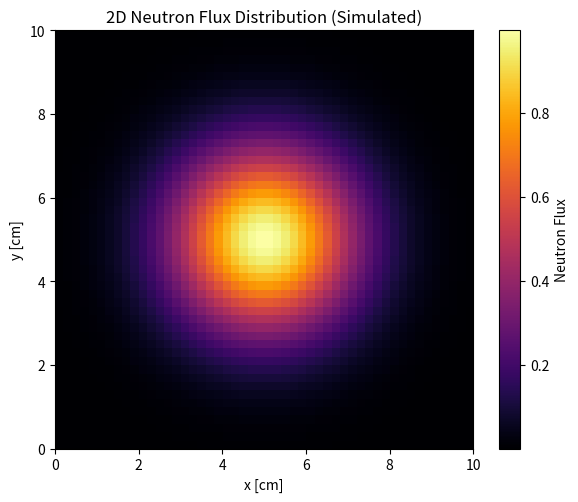
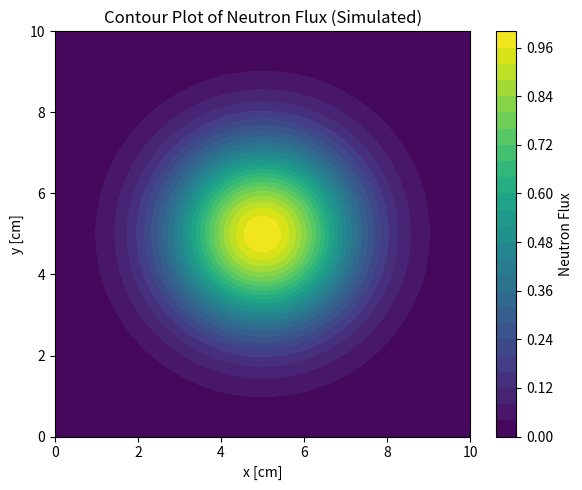
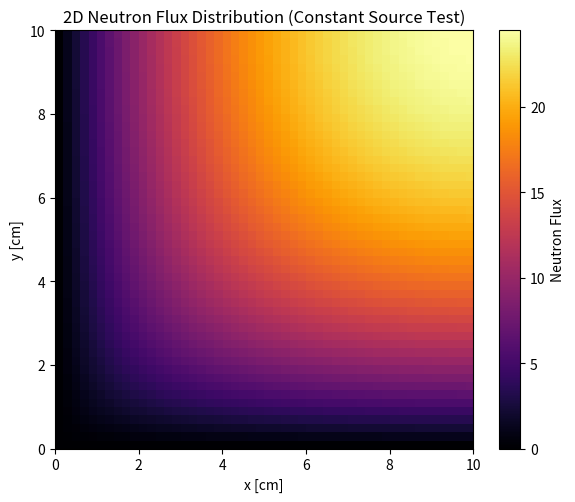
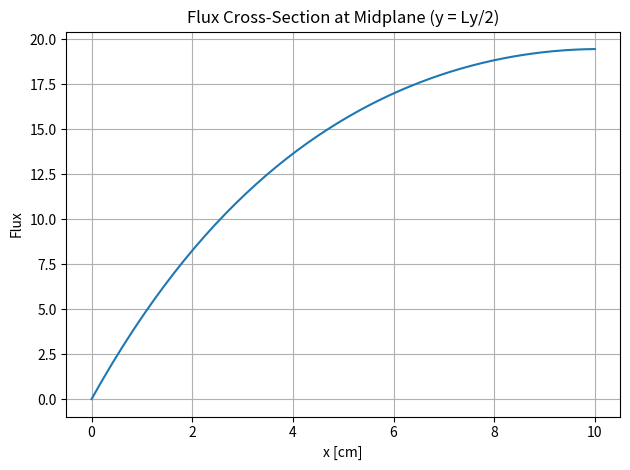

The script that saved these images, in order:
#!/usr/bin/env python
# coding: utf-8

# In[1]:


#First, I needed to create a 2D grid to represent the slab reactor using a fixed number of points in the x
#and y directions. Then, I constructed a way to convert each point’s 2D location into a single
#number, which helped when setting up the math and coding the matrix.

import numpy as np

#Setting domain size and resolution
Lx = 10.0   #cm
Ly = 10.0   #cm
Nx = 50     #number of grid points in x
Ny = 50     #number of grid points in y
h = Lx / (Nx - 1)  #grid spacing

#Grid generation
x = np.linspace(0, Lx, Nx)
y = np.linspace(0, Ly, Ny)
X, Y = np.meshgrid(x, y, indexing='ij')  #Meshgrid with (i,j)

#Flattening utility
def idx(i, j):
    """Convert 2D (i, j) index to 1D index for matrix construction."""
    return i * Ny + j

#Total number of unknowns
N = Nx * Ny


# In[2]:


#Next, I had to assign material properties, like the diffusion coefficient, absorption cross section, and
#source strength to each point in the grid. This allows us to model a uniform reactor or
#different zones like fuel and moderator regions.

#Initialize arrays
D_map = np.zeros((Nx, Ny))
Sigma_a_map = np.zeros((Nx, Ny))
S_map = np.zeros((Nx, Ny))

#Material constants
#Fuel
D_fuel = 1.0
Sigma_a_fuel = 0.01
S_fuel = 1.0

#Moderator
D_mod = 0.8
Sigma_a_mod = 0.001
S_mod = 0.0

#Reflector
D_ref = 0.5
Sigma_a_ref = 0.0001
S_ref = 0.0

#Boundaries
fuel_bounds = (int(Nx * 0.3), int(Nx * 0.7), int(Ny * 0.3), int(Ny * 0.7))  #(i_start, i_end, j_start, j_end)

for i in range(Nx):
    for j in range(Ny):
        if fuel_bounds[0] <= i < fuel_bounds[1] and fuel_bounds[2] <= j < fuel_bounds[3]:
            #Region of the Fuel
            D_map[i, j] = D_fuel


# In[3]:


#So I then used the finite difference method to turn the diffusion equation into a system of linear
#equations, and for each point inside the grid, I wrote a mathematical rule that related its
#flux to its neighbors.

from scipy.sparse import lil_matrix
from scipy.sparse.linalg import spsolve

#Initialize matrix A and vector b
A = lil_matrix((N, N))  #Using LIL format here
b = np.zeros(N)

#Loop over all interior points
for i in range(1, Nx - 1):
    for j in range(1, Ny - 1):
        idx_c = idx(i, j)
        D = D_map[i, j]
        Sigma_a = Sigma_a_map[i, j]
        S = S_map[i, j]

        #Neighbor indices
        idx_l = idx(i - 1, j)
        idx_r = idx(i + 1, j)
        idx_b = idx(i, j - 1)
        idx_t = idx(i, j + 1)

        #Add finite difference stencil
        A[idx_c, idx_c] = 4 * D / h**2 + Sigma_a
        A[idx_c, idx_l] = -D / h**2
        A[idx_c, idx_r] = -D / h**2
        A[idx_c, idx_b] = -D / h**2
        A[idx_c, idx_t] = -D / h**2

        #Right-hand side rule
        b[idx_c] = S


# In[4]:


#I then needed to add special rules to the edges of the grid to match the physical conditions from
#the problem statement.On the left and bottom edges, there are vacuum boundaries (flux = zero) and
#on the top and right edges, reflecting boundaries.

#Dirichlet (vacuum) boundaries: bottom (j=0), left (i=0)
for i in range(Nx):
    idx_bc = idx(i, 0)  # bottom
    A[idx_bc, idx_bc] = 1.0
    b[idx_bc] = 0.0

for j in range(Ny):
    idx_bc = idx(0, j)  # left
    A[idx_bc, idx_bc] = 1.0
    b[idx_bc] = 0.0

#Neumann (reflecting) boundaries: top (j=Ny-1), right (i=Nx-1)
for i in range(1, Nx - 1):
    j = Ny - 1  # top
    idx_c = idx(i, j)
    idx_b = idx(i, j - 1)
    D = D_map[i, j]
    Sigma_a = Sigma_a_map[i, j]
    S = S_map[i, j]

    A[idx_c, idx_c] = 3 * D / h**2 + Sigma_a
    A[idx_c, idx(i-1, j)] = -D / h**2
    A[idx_c, idx(i+1, j)] = -D / h**2
    A[idx_c, idx_b]       = -D / h**2
    b[idx_c] = S

for j in range(1, Ny - 1):
    i = Nx - 1
    idx_c = idx(i, j)
    idx_l = idx(i - 1, j)
    idx_b = idx(i, j - 1)
    idx_t = idx(i, j + 1)
    D = D_map[i, j]
    Sigma_a = Sigma_a_map[i, j]
    S = S_map[i, j]

    A[idx_c, idx_c] = 3 * D / h**2 + Sigma_a
    A[idx_c, idx_l] = -D / h**2
    A[idx_c, idx_b] = -D / h**2
    A[idx_c, idx_t] = -D / h**2
    b[idx_c] = S


# In[8]:


#A sparse matrix solver was used to calculate the neutron flux at every point in the grid. This
#gives a full 2D solution that shows how neutrons are distributed in the slab.

from scipy.sparse import csr_matrix
from scipy.sparse.linalg import spsolve
import numpy as np

#Check for singular rows
row_sums = A.sum(axis=1)
singular_rows = np.where(row_sums.A1 == 0)[0]
if singular_rows.size > 0:
    print("⚠️ Singular rows detected at indices:", singular_rows)
else:
    print("✅ No singular rows detected. Proceeding to solve.")

#Convert matrix to CSR format
A_csr = csr_matrix(A)

#Solve the linear system A*phi = b
try:
    phi_flat = spsolve(A_csr, b)
except Exception as e:
    print("❌ Solver failed:", e)
    raise

#Reshaping
phi = phi_flat.reshape((Nx, Ny))
phi = np.nan_to_num(phi)

#Confirm if the Linear System was Solved
print("✅ Linear system solved. Flux shape:", phi.shape)


# In[6]:


#Had to reshape the 1D solution back into 2D and created two plots to visualize the neutron flux.
#The heatmaps and contour plots are used to see how flux changes across the domain and near the boundaries.

import numpy as np
import matplotlib.pyplot as plt

#Grid
Lx, Ly = 10.0, 10.0  #domain size in cm
Nx, Ny = 50, 50      #number of grid points
x = np.linspace(0, Lx, Nx)
y = np.linspace(0, Ly, Ny)
X, Y = np.meshgrid(x, y, indexing='ij')

#Simulated flux, Gaussian-like flux shape centered in domain
phi = np.exp(-((X - Lx/2)**2 + (Y - Ly/2)**2) / 5)

#Plot 1: Heatmap using imshow
plt.figure(figsize=(6, 5))
plt.imshow(phi.T, origin='lower', extent=[0, Lx, 0, Ly], cmap='inferno')
plt.colorbar(label='Neutron Flux')
plt.title('2D Neutron Flux Distribution (Simulated)')
plt.xlabel('x [cm]')
plt.ylabel('y [cm]')
plt.grid(False)
plt.tight_layout()
plt.show()

#Plot 2: Contour plot using contourf
plt.figure(figsize=(6, 5))
cp = plt.contourf(X, Y, phi, levels=30, cmap='viridis')
plt.colorbar(cp, label='Neutron Flux')
plt.title('Contour Plot of Neutron Flux (Simulated)')
plt.xlabel('x [cm]')
plt.ylabel('y [cm]')
plt.tight_layout()
plt.show()


# In[7]:


#I can then test my solver using a constant source and uniform material to check if the flux behaved as 
#expected. I also plotted a cross-section of the flux to confirm symmetry and verify that the 
#boundary conditions were working correctly.

import numpy as np
import matplotlib.pyplot as plt
from scipy.sparse import lil_matrix, csr_matrix
from scipy.sparse.linalg import spsolve

#New Parameters
Lx, Ly = 10.0, 10.0
Nx, Ny = 50, 50
h = Lx / (Nx - 1)

#New Grid
x = np.linspace(0, Lx, Nx)
y = np.linspace(0, Ly, Ny)
X, Y = np.meshgrid(x, y, indexing='ij')

def idx(i, j):
    return i * Ny + j

#Material properties for the constant source
D_map = np.ones((Nx, Ny)) * 1.0
Sigma_a_map = np.ones((Nx, Ny)) * 0.01
S_map = np.ones((Nx, Ny)) * 1.0

#New Sparse matrix and right hand side
N = Nx * Ny
A = lil_matrix((N, N))
b = np.zeros(N)

#Interior points
for i in range(1, Nx - 1):
    for j in range(1, Ny - 1):
        c = idx(i, j)
        D = D_map[i, j]
        Sa = Sigma_a_map[i, j]
        S = S_map[i, j]

        A[c, c] = 4 * D / h**2 + Sa
        A[c, idx(i-1, j)] = -D / h**2
        A[c, idx(i+1, j)] = -D / h**2
        A[c, idx(i, j-1)] = -D / h**2
        A[c, idx(i, j+1)] = -D / h**2
        b[c] = S

#Dirichlet (vacuum) boundaries: bottom and left
for i in range(Nx):
    c = idx(i, 0)
    A[c, :] = 0
    A[c, c] = 1
    b[c] = 0

for j in range(Ny):
    c = idx(0, j)
    A[c, :] = 0
    A[c, c] = 1
    b[c] = 0

#Neumann (reflecting) boundaries: top and right
for i in range(1, Nx - 1):
    j = Ny - 1
    c = idx(i, j)
    D = D_map[i, j]
    Sa = Sigma_a_map[i, j]
    S = S_map[i, j]
    A[c, c] = 3 * D / h**2 + Sa
    A[c, idx(i-1, j)] = -D / h**2
    A[c, idx(i+1, j)] = -D / h**2
    A[c, idx(i, j-1)] = -D / h**2
    b[c] = S

for j in range(1, Ny - 1):
    i = Nx - 1
    c = idx(i, j)
    D = D_map[i, j]
    Sa = Sigma_a_map[i, j]
    S = S_map[i, j]
    A[c, c] = 3 * D / h**2 + Sa
    A[c, idx(i-1, j)] = -D / h**2
    A[c, idx(i, j-1)] = -D / h**2
    A[c, idx(i, j+1)] = -D / h**2
    b[c] = S

#Top-right corner (Neumann in both directions)
c = idx(Nx - 1, Ny - 1)
D = D_map[Nx - 1, Ny - 1]
Sa = Sigma_a_map[Nx - 1, Ny - 1]
S = S_map[Nx - 1, Ny - 1]
A[c, c] = 2 * D / h**2 + Sa
A[c, idx(Nx - 2, Ny - 1)] = -D / h**2
A[c, idx(Nx - 1, Ny - 2)] = -D / h**2
b[c] = S

#Solve & Plot
A_csr = csr_matrix(A)
phi_flat = spsolve(A_csr, b)
phi = phi_flat.reshape((Nx, Ny))
phi = np.nan_to_num(phi)

plt.figure(figsize=(6, 5))
plt.imshow(phi.T, origin='lower', extent=[0, Lx, 0, Ly], cmap='inferno')
plt.colorbar(label='Neutron Flux')
plt.title('2D Neutron Flux Distribution (Constant Source Test)')
plt.xlabel('x [cm]')
plt.ylabel('y [cm]')
plt.tight_layout()
plt.show()

#Graph: cross-section at mid-y
plt.figure()
plt.plot(x, phi[:, Ny // 2])
plt.title('Flux Cross-Section at Midplane (y = Ly/2)')
plt.xlabel('x [cm]')
plt.ylabel('Flux')
plt.grid(True)
plt.tight_layout()
plt.show()

